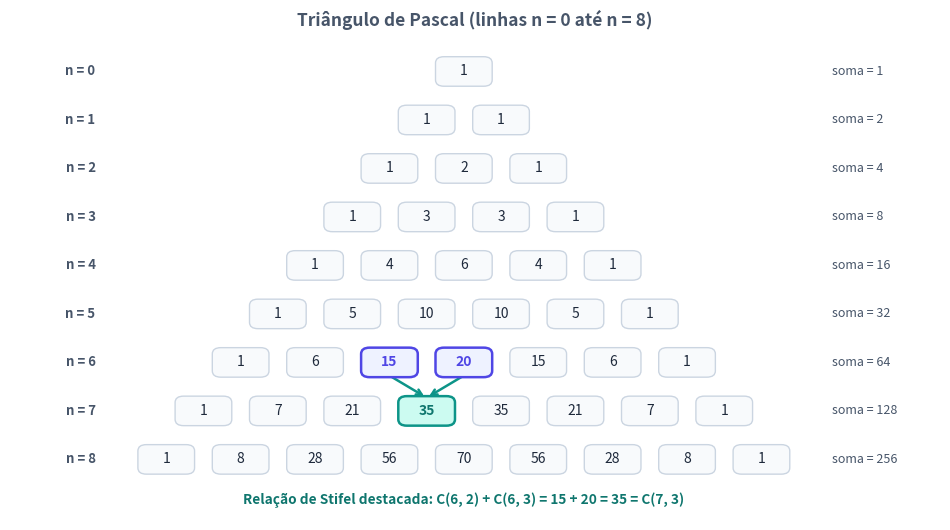

Write Python code to recreate this figure. (Note: this script raises an exception after producing the figure.)
from math import comb
from pathlib import Path

import matplotlib.patches as patches
import matplotlib.pyplot as plt


def main() -> None:
    plt.rcParams["svg.fonttype"] = "none"

    max_n = 8
    cor_texto = "#475569"
    cor_escuro = "#1E293B"
    cor_borda = "#CBD5E1"
    cor_fundo_padrao = "#F8FAFC"
    cor_stifel_pai = "#4F46E5"
    cor_stifel_filho = "#0D9488"

    fig, ax = plt.subplots(figsize=(9.6, 5.4))
    fig.patch.set_alpha(0.0)
    ax.patch.set_alpha(0.0)

    dx = 1.05
    dy = 0.92

    # Coordenadas dos nós (linha n, coluna k)
    posicoes: dict[tuple[int, int], tuple[float, float]] = {}
    for n in range(max_n + 1):
        y = (max_n - n) * dy
        for k in range(n + 1):
            x = (k - n / 2.0) * dx
            posicoes[(n, k)] = (x, y)

    # Setas discretas destacando a relação de Stifel: C(6,2) + C(6,3) = C(7,3)
    destaque_pais = {(6, 2), (6, 3)}
    destaque_filho = (7, 3)

    for pai in destaque_pais:
        x0, y0 = posicoes[pai]
        x1, y1 = posicoes[destaque_filho]
        ax.annotate(
            "",
            xy=(x1, y1 + 0.25),
            xytext=(x0, y0 - 0.25),
            arrowprops=dict(
                arrowstyle="->",
                color=cor_stifel_filho,
                lw=1.8,
                shrinkA=2,
                shrinkB=2,
            ),
            zorder=2,
        )

    # Desenho das células do triângulo
    for n in range(max_n + 1):
        y_linha = (max_n - n) * dy
        ax.text(
            -(max_n / 2.0 + 0.95) * dx,
            y_linha,
            f"n = {n}",
            ha="right",
            va="center",
            fontsize=9.5,
            fontweight="bold",
            color=cor_texto,
        )
        ax.text(
            (max_n / 2.0 + 0.95) * dx,
            y_linha,
            f"soma = {2**n}",
            ha="left",
            va="center",
            fontsize=9.0,
            color=cor_texto,
        )

        for k in range(n + 1):
            x, y = posicoes[(n, k)]
            valor = comb(n, k)

            if (n, k) in destaque_pais:
                fundo = "#EEF2FF"
                borda = cor_stifel_pai
                texto_cor = cor_stifel_pai
                lw = 1.8
            elif (n, k) == destaque_filho:
                fundo = "#CCFBF1"
                borda = cor_stifel_filho
                texto_cor = "#0F766E"
                lw = 1.8
            else:
                fundo = cor_fundo_padrao
                borda = cor_borda
                texto_cor = cor_escuro
                lw = 1.0

            caixa = patches.FancyBboxPatch(
                (x - 0.36, y - 0.24),
                0.72,
                0.48,
                boxstyle="round,pad=0.04,rounding_size=0.12",
                facecolor=fundo,
                edgecolor=borda,
                linewidth=lw,
                zorder=3,
            )
            ax.add_patch(caixa)
            ax.text(
                x,
                y,
                str(valor),
                ha="center",
                va="center",
                fontsize=10,
                fontweight="bold" if (n, k) in destaque_pais or (n, k) == destaque_filho else "normal",
                color=texto_cor,
                zorder=4,
            )

    # Anotação explicativa da relação de Stifel
    ax.text(
        0.0,
        -0.78,
        "Relação de Stifel destacada: C(6, 2) + C(6, 3) = 15 + 20 = 35 = C(7, 3)",
        ha="center",
        va="center",
        fontsize=9.8,
        fontweight="bold",
        color="#0F766E",
    )

    ax.set_xlim(-(max_n / 2.0 + 2.1) * dx, (max_n / 2.0 + 2.4) * dx)
    ax.set_ylim(-1.15, max_n * dy + 0.65)
    ax.axis("off")

    ax.set_title(
        "Triângulo de Pascal (linhas n = 0 até n = 8)",
        fontsize=12.5,
        fontweight="bold",
        color=cor_texto,
        pad=8,
    )

    fig.tight_layout()
    destino = Path(__file__).resolve().parent / "triangulo-pascal.svg"
    fig.savefig(destino, format="svg", transparent=True, bbox_inches="tight")
    plt.close(fig)


if __name__ == "__main__":
    main()
